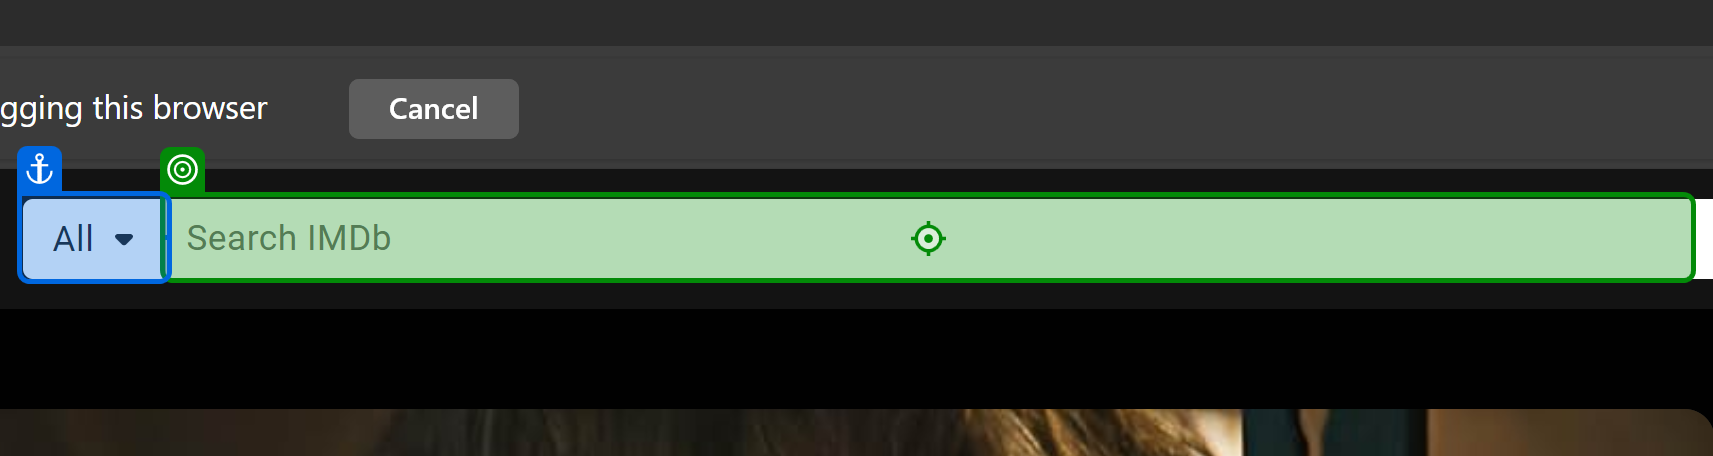
Task: Fix My Workflow Practice 1
Workflow: Main

Step 1: type "The Ice Age" into 'All'

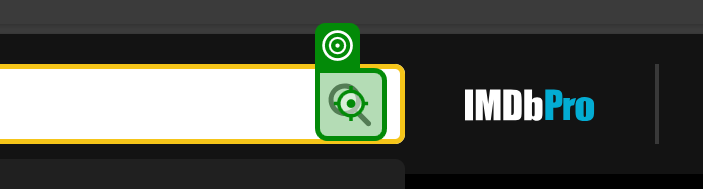
Step 2: click

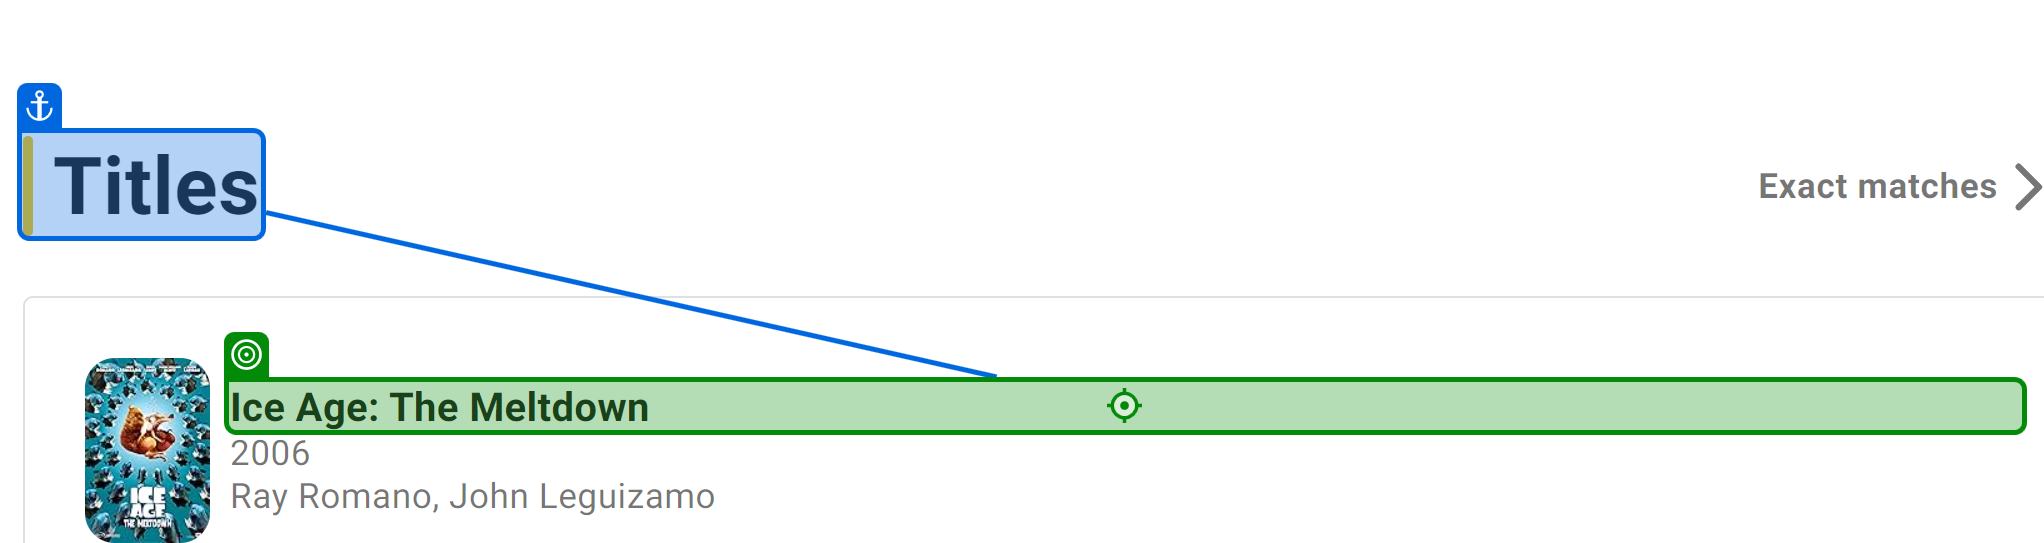
Step 3: click on 'Ice Age: The Meltdown'

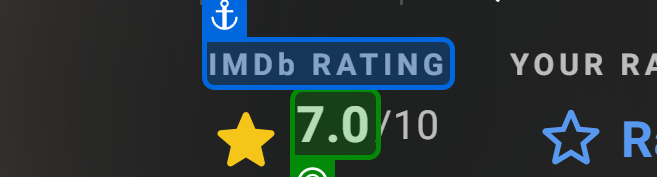
Step 4: get-text from 'IMDb RATING'